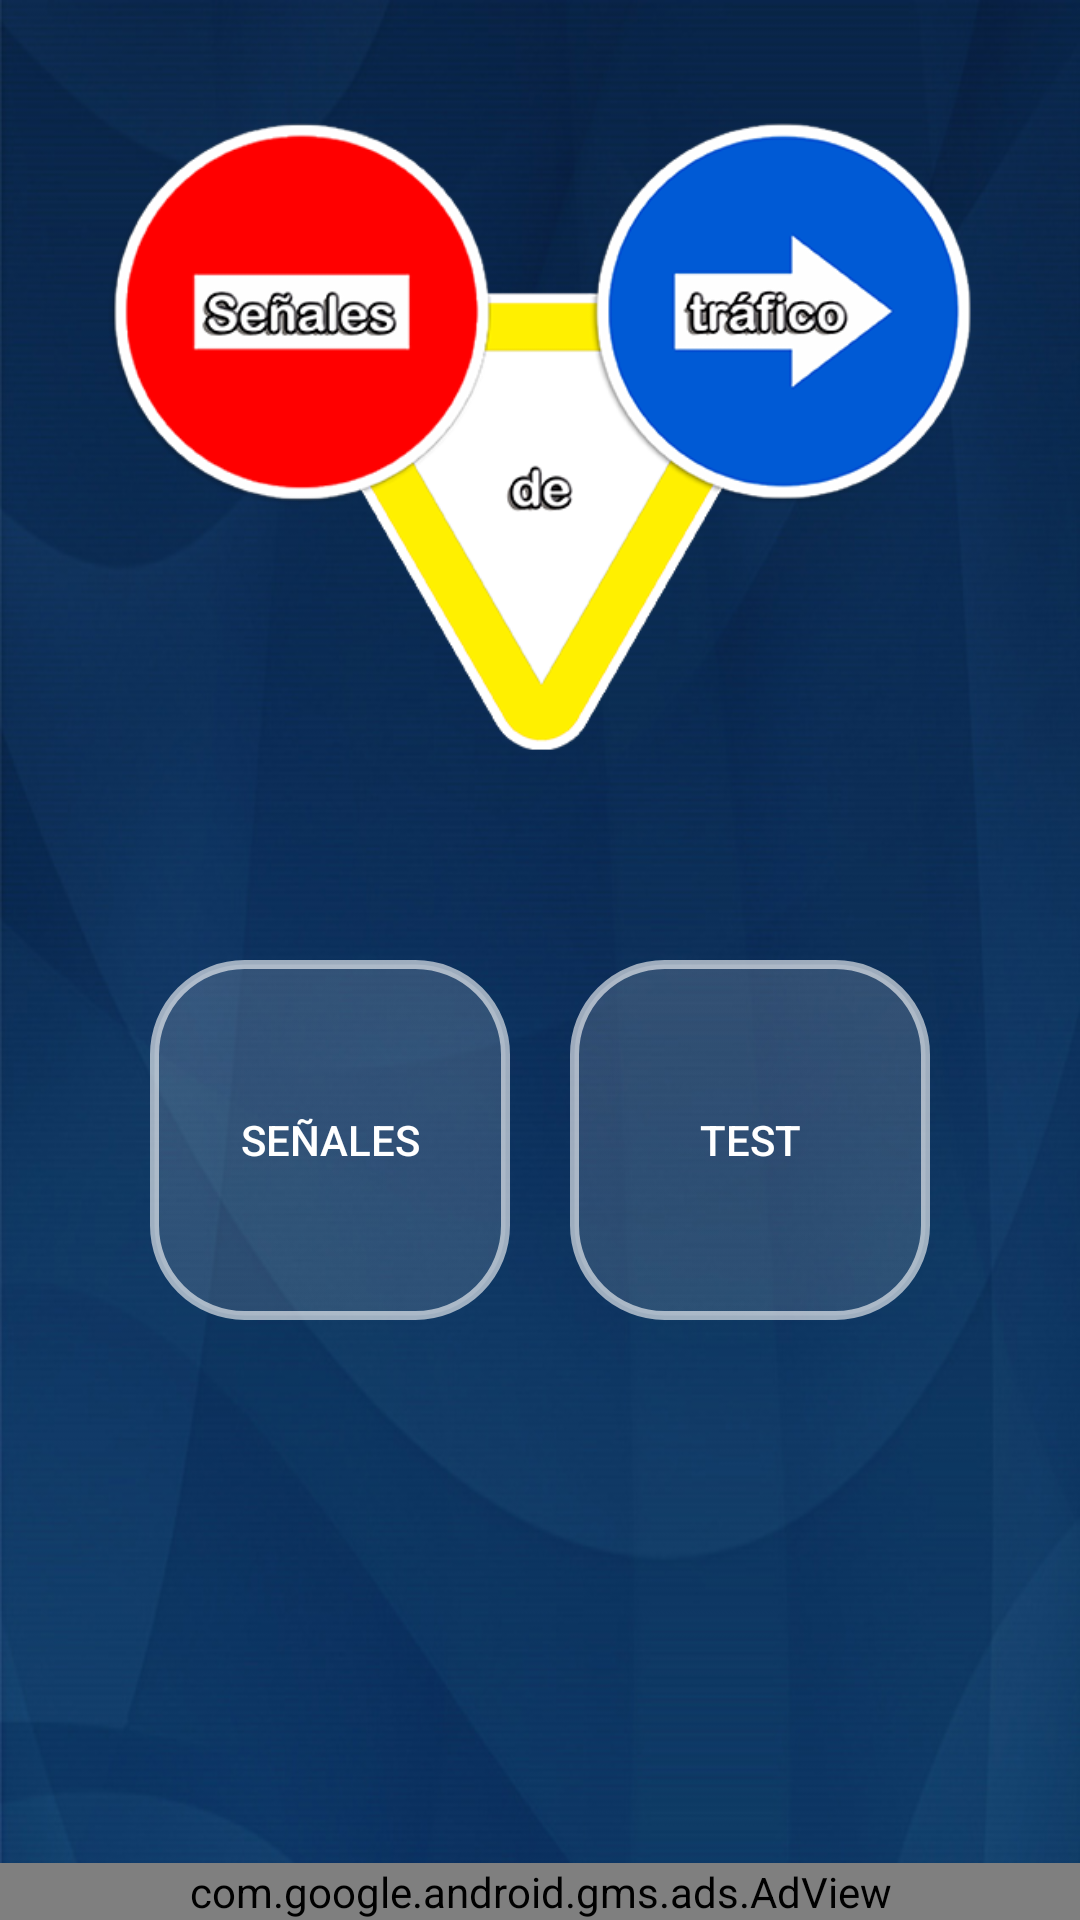

Produce the Android XML layout that renders to this screen, including the resource entries it uses.
<!-- AndroidManifest.xml: application theme AppTheme -->
<!-- res/layout/activity_main.xml -->
<?xml version="1.0" encoding="utf-8"?>
<LinearLayout xmlns:android="http://schemas.android.com/apk/res/android"
    xmlns:app="http://schemas.android.com/apk/res-auto"
    xmlns:tools="http://schemas.android.com/tools"
    xmlns:ads="http://schemas.android.com/apk/res-auto"
    android:layout_width="match_parent"
    android:layout_height="match_parent"
    tools:context="com.signals.traffic.sealesdetrafico.MainActivity"
    android:orientation="vertical"
    android:background="@drawable/fondo_logo">

    <ImageView
        android:id="@+id/imageView"
        android:layout_width="match_parent"
        android:layout_height="250dp"
        app:srcCompat="@drawable/logo"
        android:layout_marginTop="20dp"
        android:layout_gravity="center_horizontal"/>

    <LinearLayout
        android:layout_width="match_parent"
        android:layout_height="wrap_content"
        android:layout_marginTop="50dp"
        android:gravity="center_horizontal"
        android:orientation="horizontal">

        <Button
            android:id="@+id/buttonsignals"
            style="@style/botonescrystal"
            android:layout_width="120dp"
            android:layout_height="120dp"
            android:text="@string/signals" />

        <Button
            android:id="@+id/buttontest"
            style="@style/botonescrystal"
            android:layout_width="120dp"
            android:layout_height="120dp"
            android:layout_marginLeft="20dp"
            android:text="@string/test" />
    </LinearLayout>

    <RelativeLayout
        android:layout_width="match_parent"
        android:layout_height="match_parent">

        <com.google.android.gms.ads.AdView
            android:id="@+id/adView"
            android:layout_width="match_parent"
            android:layout_height="wrap_content"
            android:layout_centerHorizontal="true"
            android:layout_alignParentBottom="true"

            ads:adSize="BANNER"
            ads:adUnitId="@string/banner_ad_unit_id">
        </com.google.android.gms.ads.AdView>
    </RelativeLayout>

</LinearLayout>
<!-- resources referenced by this layout -->
<resources>
  <!-- drawable fondo_logo: jpg bitmap (drawable, 105651 bytes) -->
  <!-- drawable logo: png bitmap (drawable, 87551 bytes) -->
  <string name="banner_ad_unit_id">ca-app-pub-1374738609679187/3958311919</string>
  <string name="signals">Señales</string>
  <string name="test">Test</string>
  <style name="botonescrystal">
          <item name="android:background">@drawable/botonescristal</item>
          <item name="android:textColor">@color/blanco</item>
      </style>
  <style name="AppTheme" parent="Theme.AppCompat.Light.NoActionBar">
          
          <item name="colorPrimary">@color/colorPrimary</item>
          <item name="colorPrimaryDark">@color/colorPrimaryDark</item>
          <item name="colorAccent">@color/colorAccent</item>
      </style>
  <!-- drawable botonescristal (drawable) -->
  <?xml version="1.0" encoding="utf-8"?>
  <selector xmlns:android="http://schemas.android.com/apk/res/android">
  
      <item android:state_focused="false">
          <shape >
              <gradient
                  android:startColor="#28ffffff"
                  android:endColor="#24dedede"
                  android:angle="270" />
              
              <stroke android:width="3dp" android:color="#99ffffff"/>
              <corners
                  android:radius="30dp" />
              <padding
                  android:left="10dp"
                  android:top="10dp" android:right="10dp"
                  android:bottom="10dp" />
          </shape>
      </item>
  
      <item android:state_pressed="true" >
  
          <shape>
              <gradient
                  android:startColor="#2F000000"
                  android:endColor="#2fDEDEDE"
                  android:angle="270" />
              
              <corners
                  android:radius="3dp" />
              <padding
                  android:left="10dp"
                  android:top="10dp" android:right="10dp"
                  android:bottom="10dp" />
          </shape>
      </item>
  
      <item>
          <shape>
              <gradient
                  android:startColor="#2F000000"
                  android:endColor="#2fDEDEDE"
                  android:angle="180" />
              
  
              
              <corners
                  android:bottomRightRadius="3dp"
                  android:bottomLeftRadius="3dp"
                  android:topLeftRadius="3dp"
                  android:topRightRadius="3dp"/>
              <padding
                  android:left="10dp"
                  android:top="10dp" android:right="10dp"
                  android:bottom="10dp" />
          </shape>
      </item>
  
  
  
  </selector>
  <color name="blanco">#FFF</color>
  <color name="colorPrimary">#3F51B5</color>
  <color name="colorPrimaryDark">#303F9F</color>
  <color name="colorAccent">#FF4081</color>
</resources>
